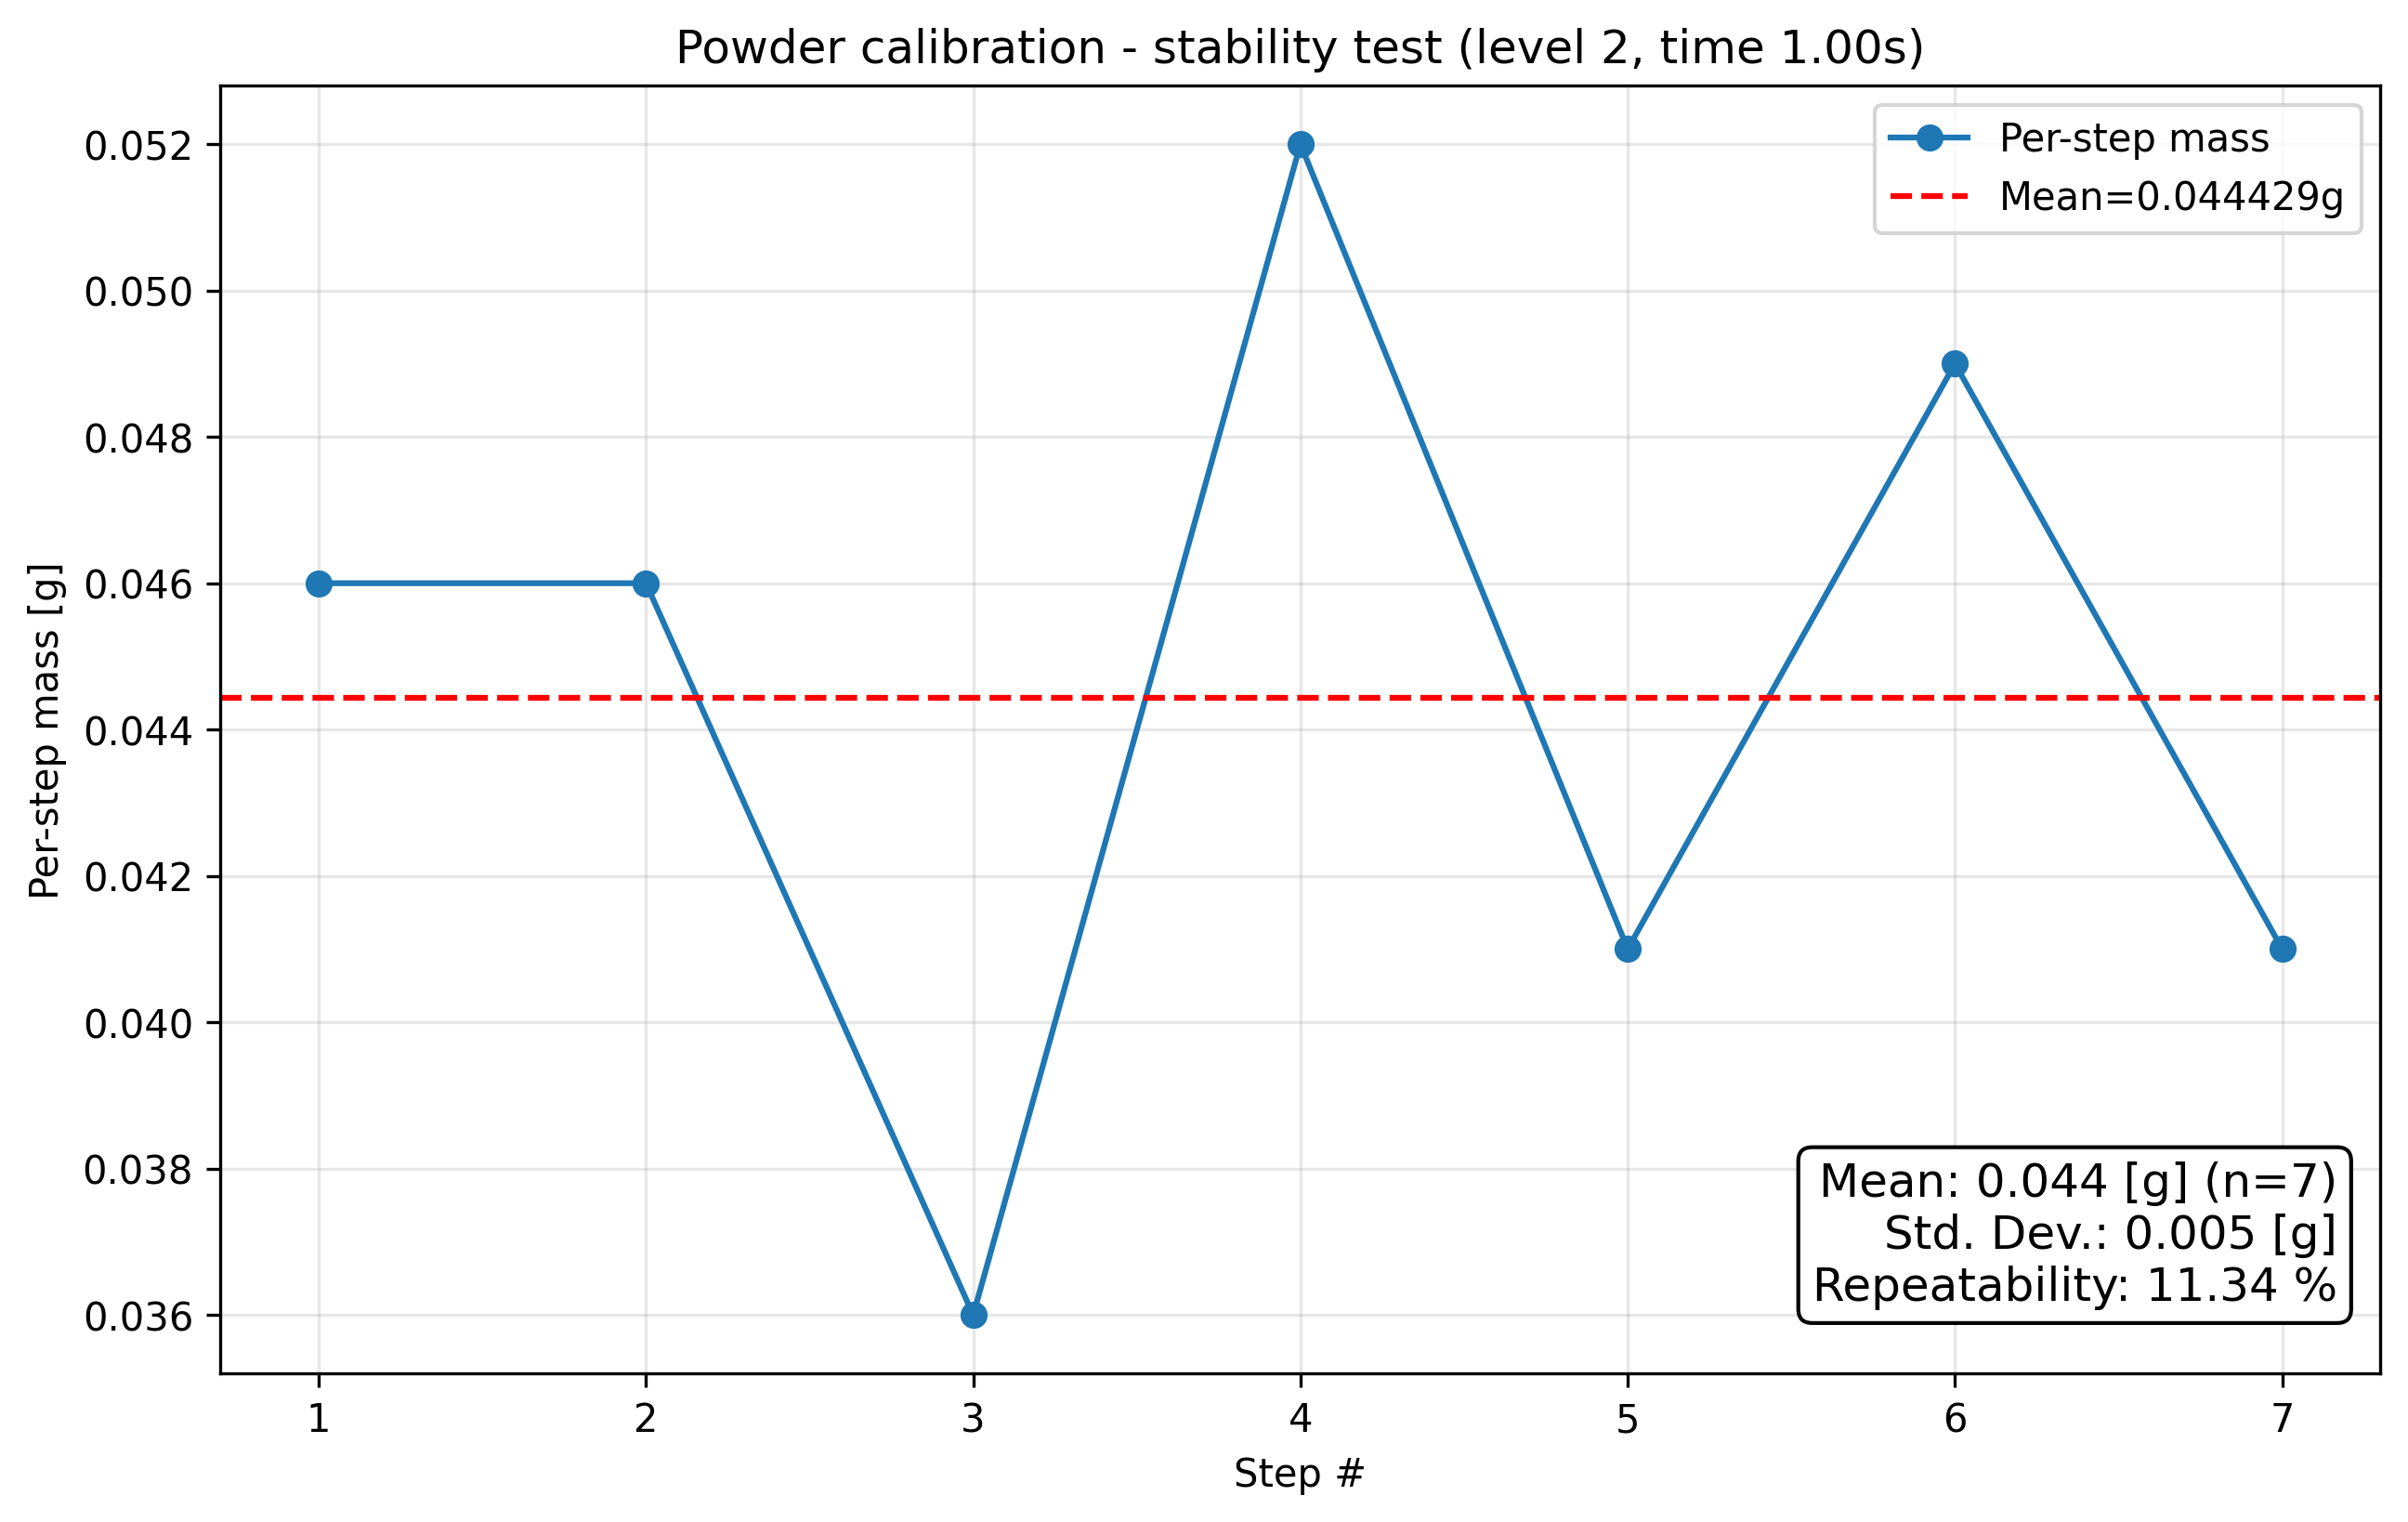

Values plotted in this chart, from the file beside it:
condition, step_index, cumulative_mass_g, per_step_mass_g, success
level2_t1.0, 1, 0.046, 0.046, True
level2_t1.0, 2, 0.092, 0.046, True
level2_t1.0, 3, 0.128, 0.036, True
level2_t1.0, 4, 0.18, 0.052, True
level2_t1.0, 5, 0.221, 0.041, True
level2_t1.0, 6, 0.27, 0.049, True
level2_t1.0, 7, 0.311, 0.041, True
